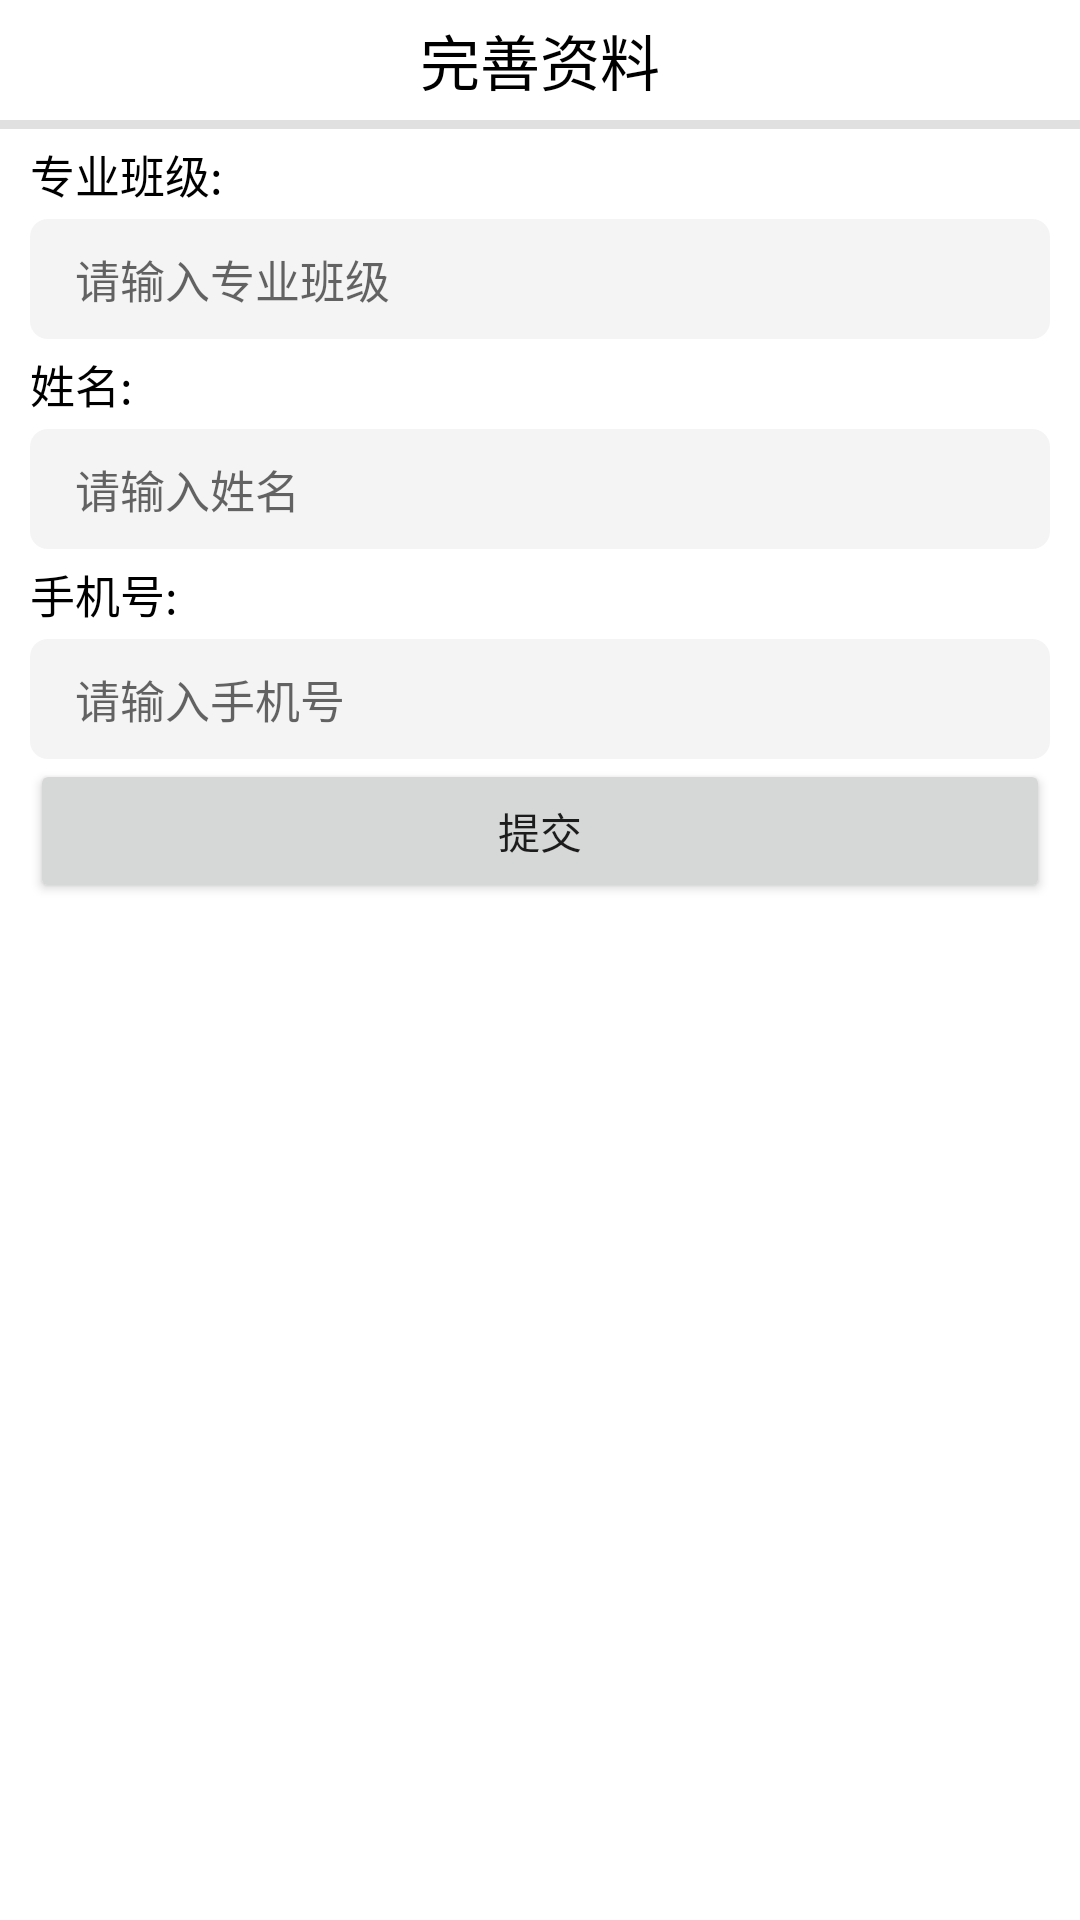

Reconstruct the res/layout file that produces this screen, plus the resources it refers to.
<!-- AndroidManifest.xml: application theme Theme.LogisticSystem -->
<!-- res/layout/activity_complete_user.xml -->
<?xml version="1.0" encoding="utf-8"?>
<androidx.constraintlayout.widget.ConstraintLayout xmlns:android="http://schemas.android.com/apk/res/android"
    xmlns:app="http://schemas.android.com/apk/res-auto"
    xmlns:tools="http://schemas.android.com/tools"
    android:layout_width="match_parent"
    android:layout_height="match_parent"
    tools:context=".ui.input.InputFragment">

    <LinearLayout
        android:layout_width="match_parent"
        android:layout_height="wrap_content"
        android:orientation="vertical"
        tools:ignore="MissingConstraints">

        <TextView
            android:layout_width="match_parent"
            android:layout_height="40dp"
            android:gravity="center"
            android:text="完善资料"
            android:textColor="@color/black"
            android:textSize="20dp" />

        <View
            android:id="@+id/divider"
            android:layout_width="match_parent"
            android:layout_height="3dp"
            android:background="?android:attr/listDivider"
            tools:ignore="MissingConstraints" />
    </LinearLayout>

    <ScrollView
        android:layout_width="match_parent"
        android:layout_height="match_parent"
        android:layout_marginTop="43dp"
        android:orientation="vertical"
        android:overScrollMode="never"
        android:scrollbars="vertical">

        <LinearLayout
            android:id="@+id/inputArea"
            android:layout_width="match_parent"
            android:layout_height="match_parent"
            android:orientation="vertical">
            
            <LinearLayout
                android:layout_width="match_parent"
                android:layout_height="wrap_content"
                android:orientation="vertical">

                <TextView
                    android:layout_width="match_parent"
                    android:layout_height="30dp"
                    android:layout_marginLeft="10dp"
                    android:layout_marginRight="10dp"
                    android:gravity="center_vertical"
                    android:text="专业班级:"
                    android:textColor="@color/black"
                    android:textSize="15dp" />

                <EditText
                    android:id="@+id/userDepartment"
                    android:layout_width="match_parent"
                    android:layout_height="40dp"
                    android:layout_marginLeft="10dp"
                    android:layout_marginRight="10dp"
                    android:background="@drawable/input_radius"
                    android:gravity="center_vertical"
                    android:hint="请输入专业班级"
                    android:paddingLeft="15dp"
                    android:textSize="15dp" />
            </LinearLayout>
            
            <LinearLayout
                android:layout_width="match_parent"
                android:layout_height="wrap_content"
                android:orientation="vertical">

                <TextView
                    android:layout_width="match_parent"
                    android:layout_height="30dp"
                    android:layout_marginLeft="10dp"
                    android:layout_marginRight="10dp"
                    android:gravity="center_vertical"
                    android:text="姓名:"
                    android:textColor="@color/black"
                    android:textSize="15dp" />

                <EditText
                    android:id="@+id/userName"
                    android:layout_width="match_parent"
                    android:layout_height="40dp"
                    android:layout_marginLeft="10dp"
                    android:layout_marginRight="10dp"
                    android:background="@drawable/input_radius"
                    android:gravity="center_vertical"
                    android:hint="请输入姓名"
                    android:paddingLeft="15dp"
                    android:textSize="15dp" />
            </LinearLayout>

            
            <LinearLayout
                android:layout_width="match_parent"
                android:layout_height="wrap_content"
                android:orientation="vertical">

                <TextView
                    android:layout_width="match_parent"
                    android:layout_height="30dp"
                    android:layout_marginLeft="10dp"
                    android:layout_marginRight="10dp"
                    android:gravity="center_vertical"
                    android:text="手机号:"
                    android:textColor="@color/black"
                    android:textSize="15dp" />

                <EditText
                    android:id="@+id/userTel"
                    android:layout_width="match_parent"
                    android:layout_height="40dp"
                    android:layout_marginLeft="10dp"
                    android:layout_marginRight="10dp"
                    android:background="@drawable/input_radius"
                    android:gravity="center_vertical"
                    android:hint="请输入手机号"
                    android:paddingLeft="15dp"
                    android:textSize="15dp" />
            </LinearLayout>
            <Button
                android:id="@+id/submit"
                android:layout_width="match_parent"
                android:layout_height="wrap_content"
                android:layout_marginLeft="10dp"
                android:layout_marginRight="10dp"
                android:text="提交" />
        </LinearLayout>
    </ScrollView>

</androidx.constraintlayout.widget.ConstraintLayout>
<!-- resources referenced by this layout -->
<resources>
  <color name="black">#FF000000</color>
  <!-- drawable input_radius (drawable) -->
  <?xml version="1.0" encoding="UTF-8"?>
  <shape xmlns:android="http://schemas.android.com/apk/res/android" >
  
      <solid android:color="@color/input_my" />
      
      
      
      
  
      <corners
          android:radius="6dp"
          /> 
  
  </shape>
  <style name="Theme.LogisticSystem" parent="Theme.MaterialComponents.DayNight.NoActionBar">
          
          <item name="colorPrimary">@color/green_my</item>
          <item name="colorPrimaryVariant">@color/green_light_my</item>
          <item name="colorOnPrimary">@color/white</item>
          
          <item name="colorSecondary">@color/teal_200</item>
          <item name="colorSecondaryVariant">@color/teal_700</item>
          <item name="colorOnSecondary">@color/black</item>
          
          <item name="android:statusBarColor" tools:targetApi="l">?attr/colorPrimaryVariant</item>
          
      </style>
  <color name="input_my">#f4f4f4</color>
  <color name="green_my">#55bb58</color>
  <color name="green_light_my">#8bd266</color>
  <color name="white">#FFFFFFFF</color>
  <color name="teal_200">#FF03DAC5</color>
  <color name="teal_700">#FF018786</color>
</resources>
